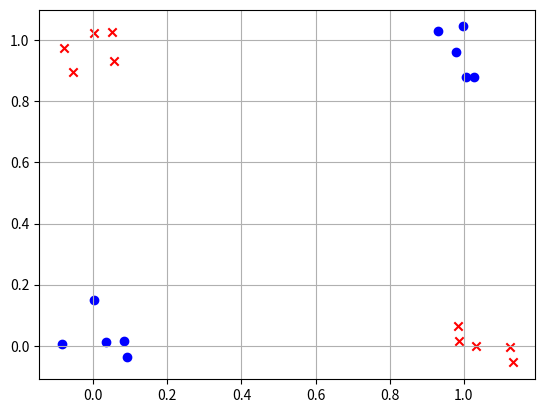

Write the Python code that produced this figure. (Note: this script raises an exception after producing the figure.)
import sys
import os
import matplotlib.pyplot as plt
import numpy as np

class nn_linear_layer:
    
    # linear layer.
    # randomly initialized by creating matrix W and bias b
    def __init__(self, input_size, output_size, std=1):
        self.W = np.random.normal(0,std,(output_size,input_size))
        self.b = np.random.normal(0,std,(output_size,1))
    
    ######
    ## Q1
    def forward(self,x):
        return ...
    
    ######
    ## Q2
    ## returns three parameters
    def backprop(self,x,dLdy):
        ...
        return dLdW,dLdb,dLdx

    def update_weights(self,dLdW,dLdb):

        # parameter update
        self.W=self.W+dLdW
        self.b=self.b+dLdb

class nn_activation_layer:
    
    def __init__(self):
        pass
    
    ######
    ## Q3
    def forward(self,x):
        return ...
    
    ######
    ## Q4
    def backprop(self,x,dLdy):
        return ...


class nn_softmax_layer:
    def __init__(self):
        pass
    ######
    ## Q5
    def forward(self,x):
        return ...
    
    ######
    ## Q6
    def backprop(self,x,dLdy):
        return ...

class nn_cross_entropy_layer:
    def __init__(self):
        pass
        
    ######
    ## Q7
    def forward(self,x,y):
        return ...
        
    ######
    ## Q8
    def backprop(self,x,y):
        return ...

# number of data points for each of (0,0), (0,1), (1,0) and (1,1)
num_d=5

# number of test runs
num_test=40

## Q9. Hyperparameter setting
## learning rate (lr)and number of gradient descent steps (num_gd_step)
## This part is not graded (there is no definitive answer).
## You can set this hyperparameters through experiments.
lr=...
num_gd_step=...

# dataset size
batch_size=4*num_d

# number of classes is 2
num_class=2

# variable to measure accuracy
accuracy=0

# set this True if want to plot training data
show_train_data=True

# set this True if want to plot loss over gradient descent iteration
show_loss=True

################
# create training data
################

m_d1 = (0, 0)
m_d2 = (1, 1)
m_d3 = (0, 1)
m_d4 = (1, 0)

sig = 0.05
s_d1 = sig ** 2 * np.eye(2)

d1 = np.random.multivariate_normal(m_d1, s_d1, num_d)
d2 = np.random.multivariate_normal(m_d2, s_d1, num_d)
d3 = np.random.multivariate_normal(m_d3, s_d1, num_d)
d4 = np.random.multivariate_normal(m_d4, s_d1, num_d)

# training data, and has shape (4*num_d,2)
x_train_d = np.vstack((d1, d2, d3, d4))
# training data lables, and has shape (4*num_d,1)
y_train_d = np.vstack((np.zeros((2 * num_d, 1), dtype='uint8'), np.ones((2 * num_d, 1), dtype='uint8')))

if (show_train_data):
    plt.grid()
    plt.scatter(x_train_d[range(2 * num_d), 0], x_train_d[range(2 * num_d), 1], color='b', marker='o')
    plt.scatter(x_train_d[range(2 * num_d, 4 * num_d), 0], x_train_d[range(2 * num_d, 4 * num_d), 1], color='r',
                marker='x')
    plt.show()

################
# create layers
################

# hidden layer
# linear layer
layer1 = nn_linear_layer(input_size=2, output_size=4, )
# activation layer
act = nn_activation_layer()

# output layer
# linear
layer2 = nn_linear_layer(input_size=4, output_size=2, )
# softmax
smax = nn_softmax_layer()
# cross entropy
cent = nn_cross_entropy_layer()

# variable for plotting loss
loss_out = np.zeros((num_gd_step))

################
# do training
################

for i in range(num_gd_step):
    
    # fetch data
    x_train = x_train_d
    y_train = y_train_d
    
    # create one-hot vectors from the ground truth labels
    y_onehot = np.zeros((batch_size, num_class))
    y_onehot[range(batch_size), y_train.reshape(batch_size, )] = 1
    
    ################
    # forward pass
    
    # hidden layer
    # linear
    l1_out = layer1.forward(x_train)
    # activation
    a1_out = act.forward(l1_out)
    
    # output layer
    # linear
    l2_out = layer2.forward(a1_out)
    # softmax
    smax_out = smax.forward(l2_out)
    # cross entropy loss
    loss_out[i] = cent.forward(smax_out, y_train)
    
    ################
    # perform backprop
    # output layer
    # cross entropy
    b_cent_out = cent.backprop(smax_out, y_train)
    # softmax
    b_nce_smax_out = smax.backprop(l2_out, b_cent_out)
    
    # linear
    b_dLdW_2, b_dLdb_2, b_dLdx_2 = layer2.backprop(x=a1_out, dLdy=b_nce_smax_out)
    
    # backprop, hidden layer
    # activation
    b_act_out = act.backprop(x=l1_out, dLdy=b_dLdx_2)
    # linear
    b_dLdW_1, b_dLdb_1, b_dLdx_1 = layer1.backprop(x=x_train, dLdy=b_act_out)
    
    ################
    # update weights: perform gradient descent
    layer2.update_weights(dLdW=-b_dLdW_2 * lr, dLdb=-b_dLdb_2.T * lr)
    layer1.update_weights(dLdW=-b_dLdW_1 * lr, dLdb=-b_dLdb_1.T * lr)
    
    if (i + 1) % 2000 == 0:
        print('gradient descent iteration:', i + 1)

# set show_loss to True to plot the loss over gradient descent iterations
if (show_loss):
    plt.figure(1)
    plt.grid()
    plt.plot(range(num_gd_step), loss_out)
    plt.xlabel('number of gradient descent steps')
    plt.ylabel('cross entropy loss')
    plt.show()

################
# training done
# now testing

num_test = 100

for j in range(num_test):
    
    predicted = np.ones((4,))
    
    # dispersion of test data
    sig_t = 1e-2
    
    # generate test data
    # generate 4 samples, each sample nearby (1,1), (0,0), (1,0), (0,1) respectively
    t11 = np.random.multivariate_normal((1,1), sig_t**2*np.eye(2), 1)
    t00 = np.random.multivariate_normal((0,0), sig_t**2*np.eye(2), 1)
    t10 = np.random.multivariate_normal((1,0), sig_t**2*np.eye(2), 1)
    t01 = np.random.multivariate_normal((0,1), sig_t**2*np.eye(2), 1)
    
    # predicting label for test sample nearby (1,1)
    l1_out = layer1.forward(t11)
    a1_out = act.forward(l1_out)
    l2_out = layer2.forward(a1_out)
    smax_out = smax.forward(l2_out)
    predicted[0] = np.argmax(smax_out)
    print('softmax out for (1,1)', smax_out, 'predicted label:', int(predicted[0]))
    
    # predicting label for test sample nearby (0,0)
    l1_out = layer1.forward(t00)
    a1_out = act.forward(l1_out)
    l2_out = layer2.forward(a1_out)
    smax_out = smax.forward(l2_out)
    predicted[1] = np.argmax(smax_out)
    print('softmax out for (0,0)', smax_out, 'predicted label:', int(predicted[1]))
    
    # predicting label for test sample nearby (1,0)
    l1_out = layer1.forward(t10)
    a1_out = act.forward(l1_out)
    l2_out = layer2.forward(a1_out)
    smax_out = smax.forward(l2_out)
    predicted[2] = np.argmax(smax_out)
    print('softmax out for (1,0)', smax_out, 'predicted label:', int(predicted[2]))
    
    # predicting label for test sample nearby (0,1)
    l1_out = layer1.forward(t01)
    a1_out = act.forward(l1_out)
    l2_out = layer2.forward(a1_out)
    smax_out = smax.forward(l2_out)
    predicted[3] = np.argmax(smax_out)
    print('softmax out for (0,1)', smax_out, 'predicted label:', int(predicted[3]))
    
    print('total predicted labels:', predicted.astype('uint8'))
    
    accuracy += (predicted[0] == 0) & (predicted[1] == 0) & (predicted[2] == 1) & (predicted[3] == 1)
    
    if (j + 1) % 10 == 0:
        print('test iteration:', j + 1)

print('accuracy:', accuracy / num_test * 100, '%')
